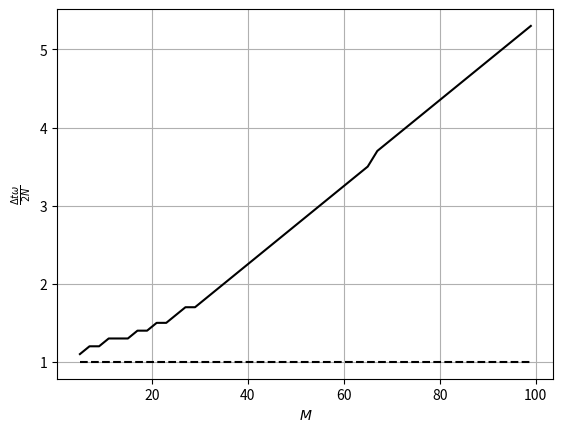

Write the Python code that produced this figure.
import numpy as np
import matplotlib.pyplot as plt


START_Y = 0.0
TARGET_Y = 1.0
C_0 = 0.0
C_1 = 0.075
OMEGA = 2. * np.pi
DT_INC = 0.1
DDRDDT_TOL = 1e-6


def relax_constant(i, n):
    return C_0 / n


def relax_tanh(i, n):
    x = (i + 1) / n
    return C_1 * (1 / n) * np.tanh(x)


def relax_bell(i, n):
    x = (i + 1) / n
    if x > 0.5:
        x = 1. - x
    return C_1 * (1 / n) * np.tanh(x)


def relax_all(i, n):
    x = (i + 1) / n
    return relax_constant(i, n) + relax_tanh(i, n)


def relax(y0, y1, i, n, backend=relax_all):
    f = backend(i, n)
    return (1. - f) * y0 + f * y1


def oraculus(iters, backend=relax_all):
    x = np.arange(0, iters + 1)
    y = [START_Y, ]
    f = [0.0, ]
    for i in range(iters - 1):
        y.append(relax(y[-1], TARGET_Y, i, iters, backend=backend))
        f.append(backend(i, iters))
    y.append(TARGET_Y)
    f.append(1.0)
    return x, np.asarray(y), np.asarray(f)


def oraculus_plot(N=(10, 100, 1000)):
    fig, (ax1, ax2) = plt.subplots(2, 1)
    for n, c in zip(N, ('k', 'r', 'b')):
        x, y, f = oraculus(n)
        ax1.plot(x / n, y, color=c,
                 label=f'M = {n}, C_0 = {C_0}, C_1 = {C_1}')
        ax2.plot(x[1:-1] / n, 1 - f[1:-1], color=c,
                    label=f'M = {n}, C_0 = {C_0}, C_1 = {C_1}')

    ax1.set_ylabel(r'$\mathrm{d} r / \mathrm{d} t$')
    ax1.set_xlim(0.0, 1.0)
    ax1.set_ylim(0.0, 1.0)
    ax2.set_xlabel(r'$m / M$')
    ax2.set_ylabel('$1 - f$')
    ax2.set_xlim(0.0, 1.0)
    ax1.grid()
    ax2.grid()
    ax1.legend(loc='best')
    plt.show()
    

def ode2(iters, r0=1, backend=relax_all):
    dt_0 = dt = 2. / OMEGA * iters
    while True:
        r = r0
        ddrddt = -OMEGA**2 * r
        sol = -OMEGA**2 * r / (1. + 0.5 * OMEGA**2 * dt**2)
        for i in range(iters):
            r = r0 + 0.5 * dt**2 * ddrddt
            ddrddt_new = -OMEGA**2 * r
            if i < iters - 1:
                ddrddt = relax(ddrddt, ddrddt_new, i, iters, backend=backend)
            else:
                ddrddt = ddrddt_new
            if np.abs(ddrddt - sol) < DDRDDT_TOL:
                break
        if ddrddt > 0 or -0.5 * dt**2 * ddrddt > 2. * r0:
            return dt - DT_INC * dt_0
        dt += DT_INC * dt_0
    return dt


def ode2_plot(N=range(5, 101, 2)):
    global C_0, C_1
    c0, c1 = C_0, C_1
    dts = []
    for n in N:
        C_0 = max(np.polyval([-0.01, 0.1], [n])[0], 0)
        if n >= 10:
            C_1 = max(1 / np.polyval([0.051, 0, 10.0], [n])[0], 0)
        else:
            C_1 = 0.07
        dt = ode2(n)
        dts.append(dt)
    dts = np.asarray(dts) * OMEGA / 2 / N
    plt.plot(N, dts, 'k-')
    plt.plot([N[0], N[-1]], [1.0, 1.0], 'k--')
    plt.xlabel(r'$M$')
    plt.ylabel(r'$\frac{\Delta t \omega}{2 N}$')
    plt.grid()
    # for x, y, c0p, c1p in zip(N, dts, c0s, c1s):
    #     plt.text(x, y, f'{c0p:.3f},{c1p:.3f}')
    plt.show()
    C_0, C_1 = c0, c1


if __name__ == '__main__':
    # oraculus_plot()
    ode2_plot()
